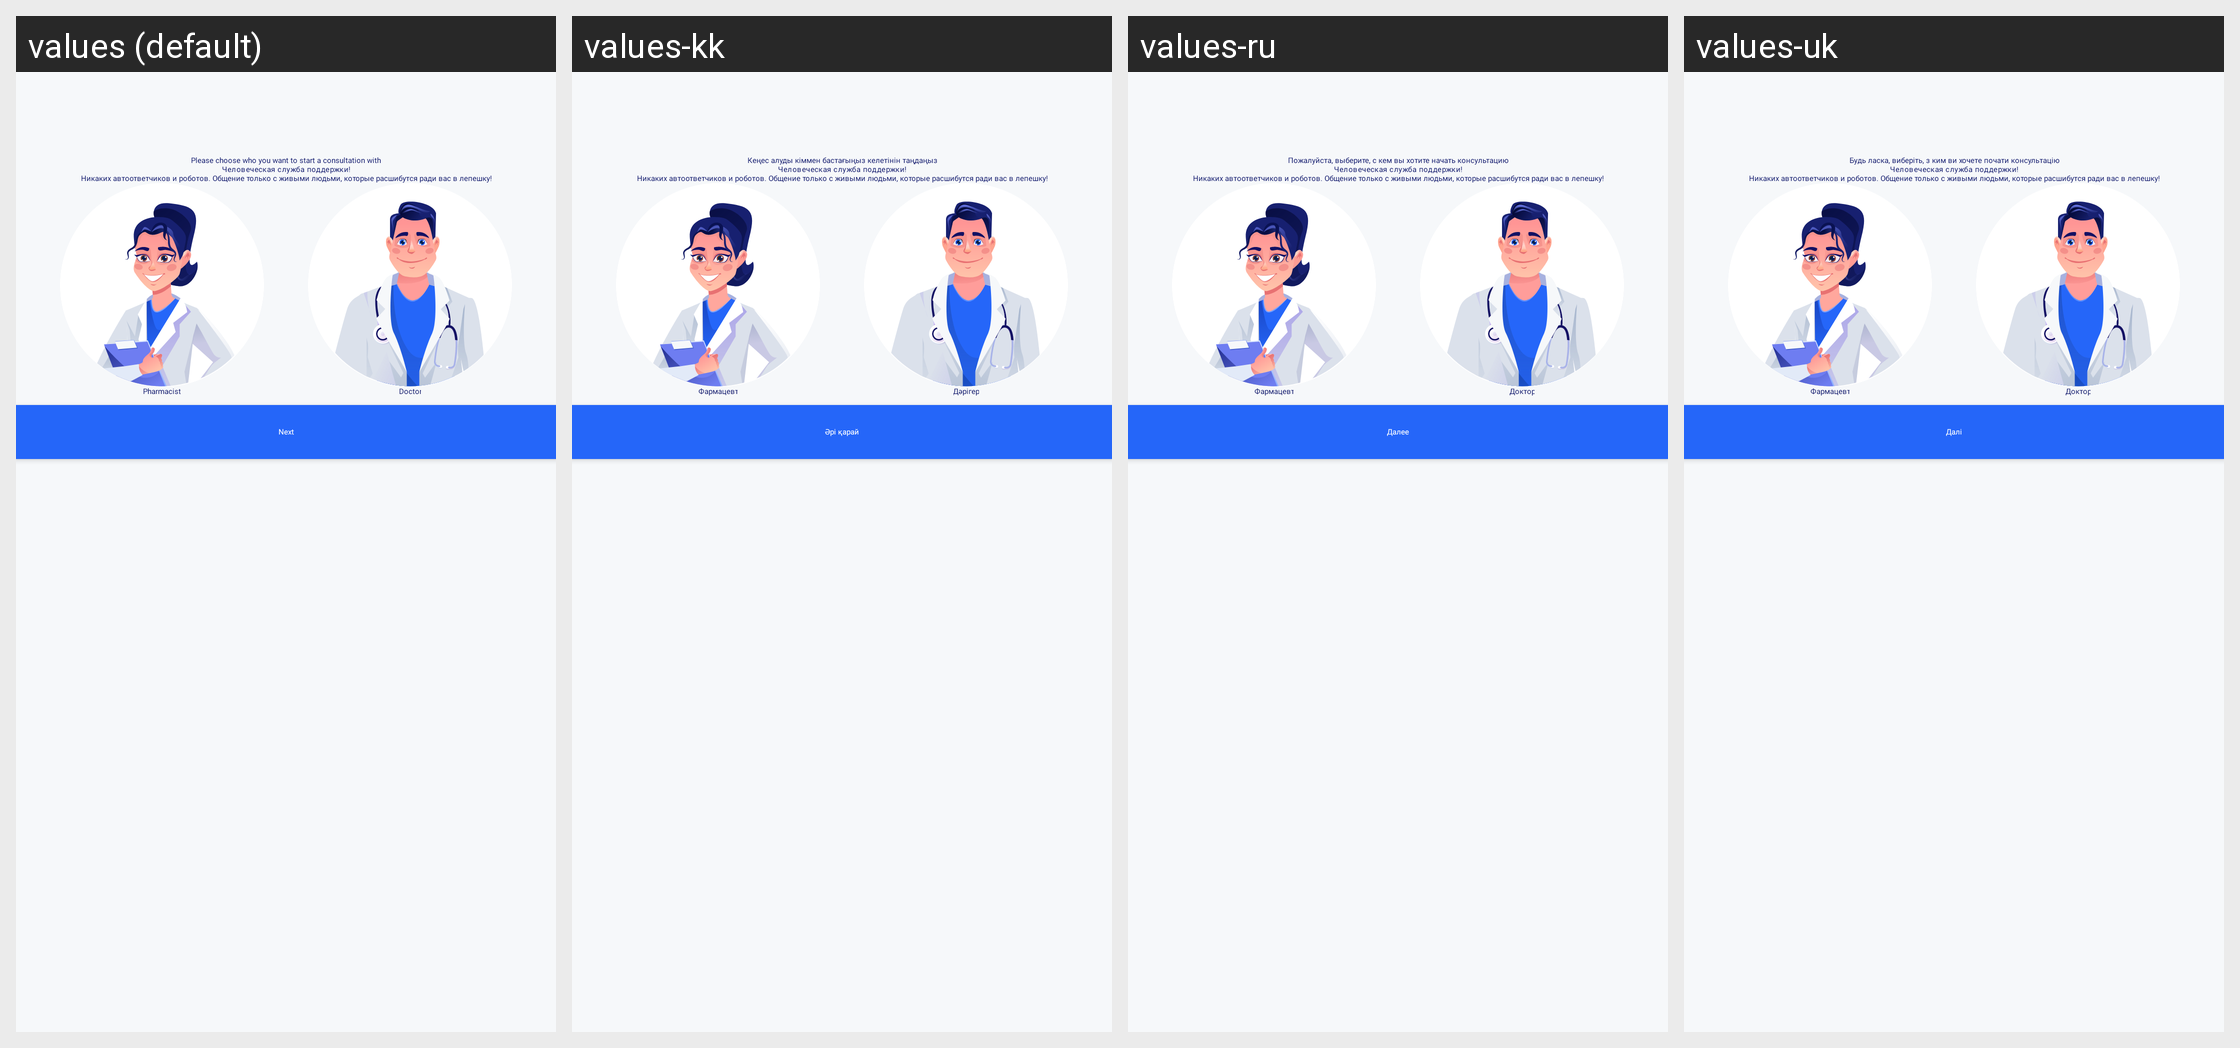

This grid shows one Android layout under several languages. Give, for every string resource on the screen, its name, the default text and each shown locale's text.
Android screen res/layout/fragment_chat_type.xml rendered under 4 locales, left to right: values (default), values-kk, values-ru, values-uk. Device: Nexus 5 (rendered at 1080×1920; each locale shown at half size, 540×960, under a caption strip naming it); theme AppTheme.
Other locales in the repository, not shown: values-uz.
Strings drawn on this screen, with the default value and each locale's value (text and hints the layout hard-codes, and strings that could not be matched under every locale, appear in the picture but are not listed):

chooseConsultationType
  values: Please choose who you want to start a consultation with
  values-kk: Кеңес алуды кіммен бастағыңыз келетінін таңдаңыз
  values-ru: Пожалуйста, выберите, с кем вы хотите начать консультацию
  values-uk: Будь ласка, виберіть, з ким ви хочете почати консультацію

chooseConsultationTypeSubtitle
  values: Человеческая служба поддержки!
  values-kk: Человеческая служба поддержки!  [not translated; the default value is used]
  values-ru: Человеческая служба поддержки!  [not translated; the default value is used]
  values-uk: Человеческая служба поддержки!  [not translated; the default value is used]

chooseConsultationTypeDescription
  values: Никаких автоответчиков и роботов. Общение только с живыми людьми, которые расшибутся ради вас в лепешку!
  values-kk: Никаких автоответчиков и роботов. Общение только с живыми людьми, которые расшибутся ради вас в лепешку!  [not translated; the default value is used]
  values-ru: Никаких автоответчиков и роботов. Общение только с живыми людьми, которые расшибутся ради вас в лепешку!  [not translated; the default value is used]
  values-uk: Никаких автоответчиков и роботов. Общение только с живыми людьми, которые расшибутся ради вас в лепешку!  [not translated; the default value is used]

pharmacistType
  values: Pharmacist
  values-kk: Фармацевт
  values-ru: Фармацевт
  values-uk: Фармацевт

doctorType
  values: Doctor
  values-kk: Дәрігер
  values-ru: Доктор
  values-uk: Доктор

next
  values: Next
  values-kk: Әрі қарай
  values-ru: Далее
  values-uk: Далі
